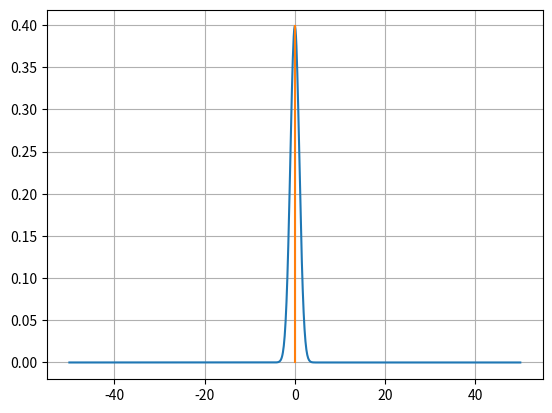

The matplotlib source for this figure:
import numpy as np
import matplotlib.pyplot as plt
import math

#Change these values to see how the parameters affect the distribution
mu,sigma=0,1              
x= np.linspace(-50,50,num=1000)
#basically the pdf for normal distribution
y=((1/(2*math.pi))**(0.5))*(1/sigma)*np.exp((-1)*((x-mu)**2)/(2*sigma**2))   
k=max(y)

#mu is commonly knows as shift parameter, try guessing the reason by changing mu and plotting 
plt.plot(x,y)
plt.plot(mu*np.ones(50),np.linspace(0,k,50)) 
plt.grid()
plt.show()
#Use the zoom tool if the graph comes out concentrated in a small area